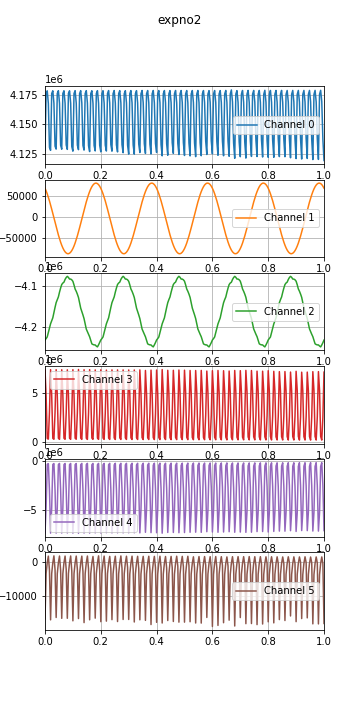

The file beside this chart, header and first rows:
time, , , , , , , 
0.0, 1597402134, 4128055, 69147, -4231516, 7384161, -7359772, -16748, 
0.004, 1597402134, 4175847, 63024, -4228247, 4716597, -4724037, -3460, 
0.008, 1597402134, 4178126, 55861, -4223982, 349637, -358411, -266, 
0.012, 1597402134, 4167490, 47789, -4213257, 280429, -283762, 1614, 
0.016, 1597402134, 4130448, 38916, -4202575, 3034539, -3011828, -2520, 
0.02, 1597402134, 4127974, 29383, -4191761, 7390381, -7365276, -16993, 
0.024, 1597402134, 4175844, 19322, -4184549, 4741678, -4749039, -3463, 
0.028, 1597402134, 4178159, 8948, -4177115, 358851, -367549, -310, 
0.032, 1597402134, 4167648, -1590, -4163945, 269809, -273173, 1688, 
0.036, 1597402134, 4131465, -12154, -4151491, 3010984, -2988541, -2354, 
0.04, 1597402134, 4128988, -22591, -4139803, 7387607, -7362900, -16305, 
0.044, 1597402134, 4175895, -32715, -4132487, 4781424, -4788788, -3517, 
0.048, 1597402134, 4178235, -42377, -4125791, 373346, -382040, -279, 
0.052, 1597402134, 4167632, -51406, -4114178, 263742, -267095, 1638, 
0.056, 1597402134, 4132222, -59661, -4104076, 2975535, -2953310, -2525, 
0.06, 1597402134, 4128912, -67056, -4095432, 7381445, -7356318, -16554, 
0.064, 1597402134, 4175881, -73412, -4091860, 4804105, -4811468, -3484, 
0.068, 1597402134, 4178174, -78666, -4089588, 372948, -381684, -277, 
0.072, 1597402134, 4167674, -82698, -4082892, 265806, -269216, 1629, 
0.076, 1597402134, 4132493, -85494, -4078223, 2969636, -2947821, -2249, 
0.08, 1597402134, 4128760, -86995, -4075454, 7373213, -7348251, -16536, 
0.084, 1597402134, 4175924, -87148, -4078072, 4792484, -4799844, -3459, 
0.088, 1597402134, 4178154, -85994, -4082187, 377644, -386364, -259, 
0.092, 1597402134, 4167683, -83525, -4082025, 263612, -266936, 1656, 
0.096, 1597402134, 4131099, -79753, -4083983, 2987732, -2964994, -2716, 
0.1, 1597402134, 4127259, -74779, -4087689, 7388074, -7362176, -17279, 
0.104, 1597402134, 4175867, -68673, -4096578, 4795080, -4802398, -3477, 
0.108, 1597402134, 4178250, -61523, -4106696, 377828, -386577, -307, 
0.112, 1597402134, 4167732, -53442, -4112186, 273173, -276571, 1626, 
0.116, 1597402134, 4132286, -44565, -4119156, 3002626, -2980261, -2209, 
0.12, 1597402134, 4128526, -35038, -4127308, 7406293, -7380764, -16617, 
0.124, 1597402134, 4175811, -25007, -4140126, 4821758, -4829091, -3540, 
0.128, 1597402134, 4178265, -14641, -4153540, 383662, -392434, -324, 
0.132, 1597402134, 4167791, -4087, -4161519, 257496, -260960, 1617, 
0.136, 1597402134, 4132015, 6463, -4170131, 2962499, -2939980, -2838, 
0.14, 1597402134, 4128159, 16920, -4179352, 7384078, -7357850, -17801, 
0.144, 1597402134, 4175829, 27044, -4192225, 4806921, -4814283, -3515, 
0.148, 1597402134, 4178259, 36716, -4204871, 377369, -386161, -312, 
0.152, 1597402134, 4167886, 45738, -4211353, 255200, -258743, 1640, 
0.156, 1597402134, 4131862, 54006, -4217689, 2943078, -2921115, -2069, 
0.16, 1597402134, 4126916, 61406, -4223792, 7389428, -7363598, -16984, 
0.164, 1597402134, 4175768, 67780, -4232926, 4835499, -4842759, -3514, 
0.168, 1597402134, 4178184, 73044, -4241209, 389086, -397735, -379, 
0.172, 1597402134, 4167682, 77093, -4242676, 261913, -265238, 1523, 
0.176, 1597402134, 4131998, 79896, -4243586, 2953770, -2932036, -1868, 
0.18, 1597402134, 4127472, 81378, -4243793, 7364096, -7338598, -16499, 
0.184, 1597402134, 4175816, 81533, -4246693, 4820822, -4828171, -3481, 
0.188, 1597402134, 4178255, 80355, -4248488, 385990, -394775, -313, 
0.192, 1597402134, 4167736, 77870, -4243455, 259293, -262730, 1689, 
0.196, 1597402134, 4132189, 74128, -4237832, 2954956, -2932512, -2464, 
0.2, 1597402134, 4126679, 69160, -4231594, 7378550, -7351964, -17528, 
0.204, 1597402134, 4175684, 63040, -4228175, 4845215, -4852516, -3508, 
0.208, 1597402134, 4178217, 55916, -4224112, 394323, -403056, -324, 
0.212, 1597402134, 4167677, 47855, -4213435, 256658, -260083, 1622, 
0.216, 1597402134, 4132361, 38995, -4202700, 2917089, -2895712, -2259, 
0.22, 1597402134, 4127378, 29466, -4191887, 7345762, -7319896, -17373, 
0.224, 1597402134, 4175769, 19426, -4184630, 4827151, -4834470, -3525, 
0.228, 1597402134, 4178332, 9031, -4177273, 387893, -396650, -385, 
0.232, 1597402134, 4168015, -1529, -4164085, 252034, -255546, 1538, 
0.236, 1597402134, 4132774, -12080, -4151640, 2919468, -2897651, -2105, 
... 3,830 more rows
